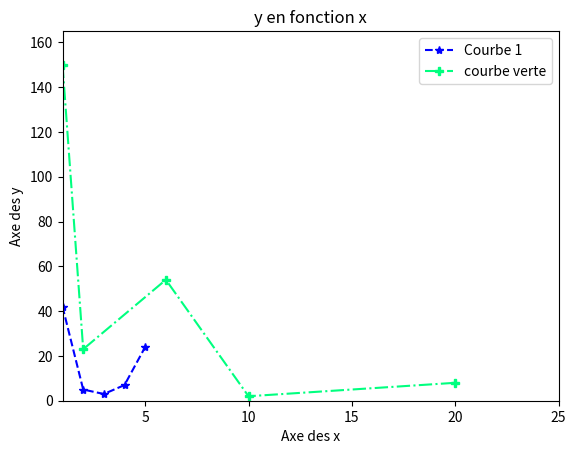
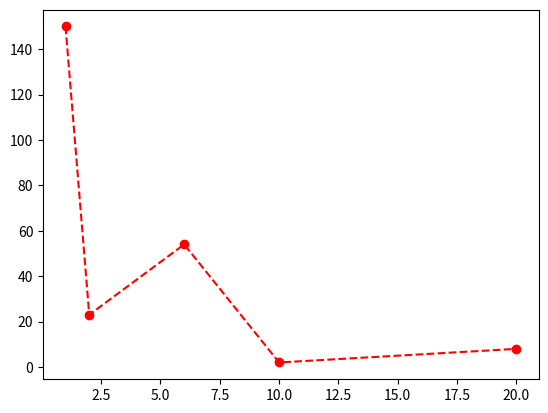

Python code for these plots, in order:
import matplotlib.pyplot as plt

# On se fait une liste de coordonnées
coords_x = [1, 2, 3, 4, 5]
coords_y = [42, 5, 3, 7, 24]

x1 = [1, 2, 6, 10, 20]
y1 = [150, 23, 54, 2, 8]

plt.plot(coords_x, coords_y, color="blue", linestyle="--", marker="*")
plt.plot(x1, y1, color="springgreen", linestyle="-.", marker="P")

plt.title("y en fonction x")
plt.legend(["Courbe 1", "courbe verte"])

plt.xlabel("Axe des x")
plt.ylabel("Axe des y")
plt.xlim(1, 25)
plt.ylim(0, 165)

plt.show()

plt.plot(x1, y1, "r--o")
plt.show()
